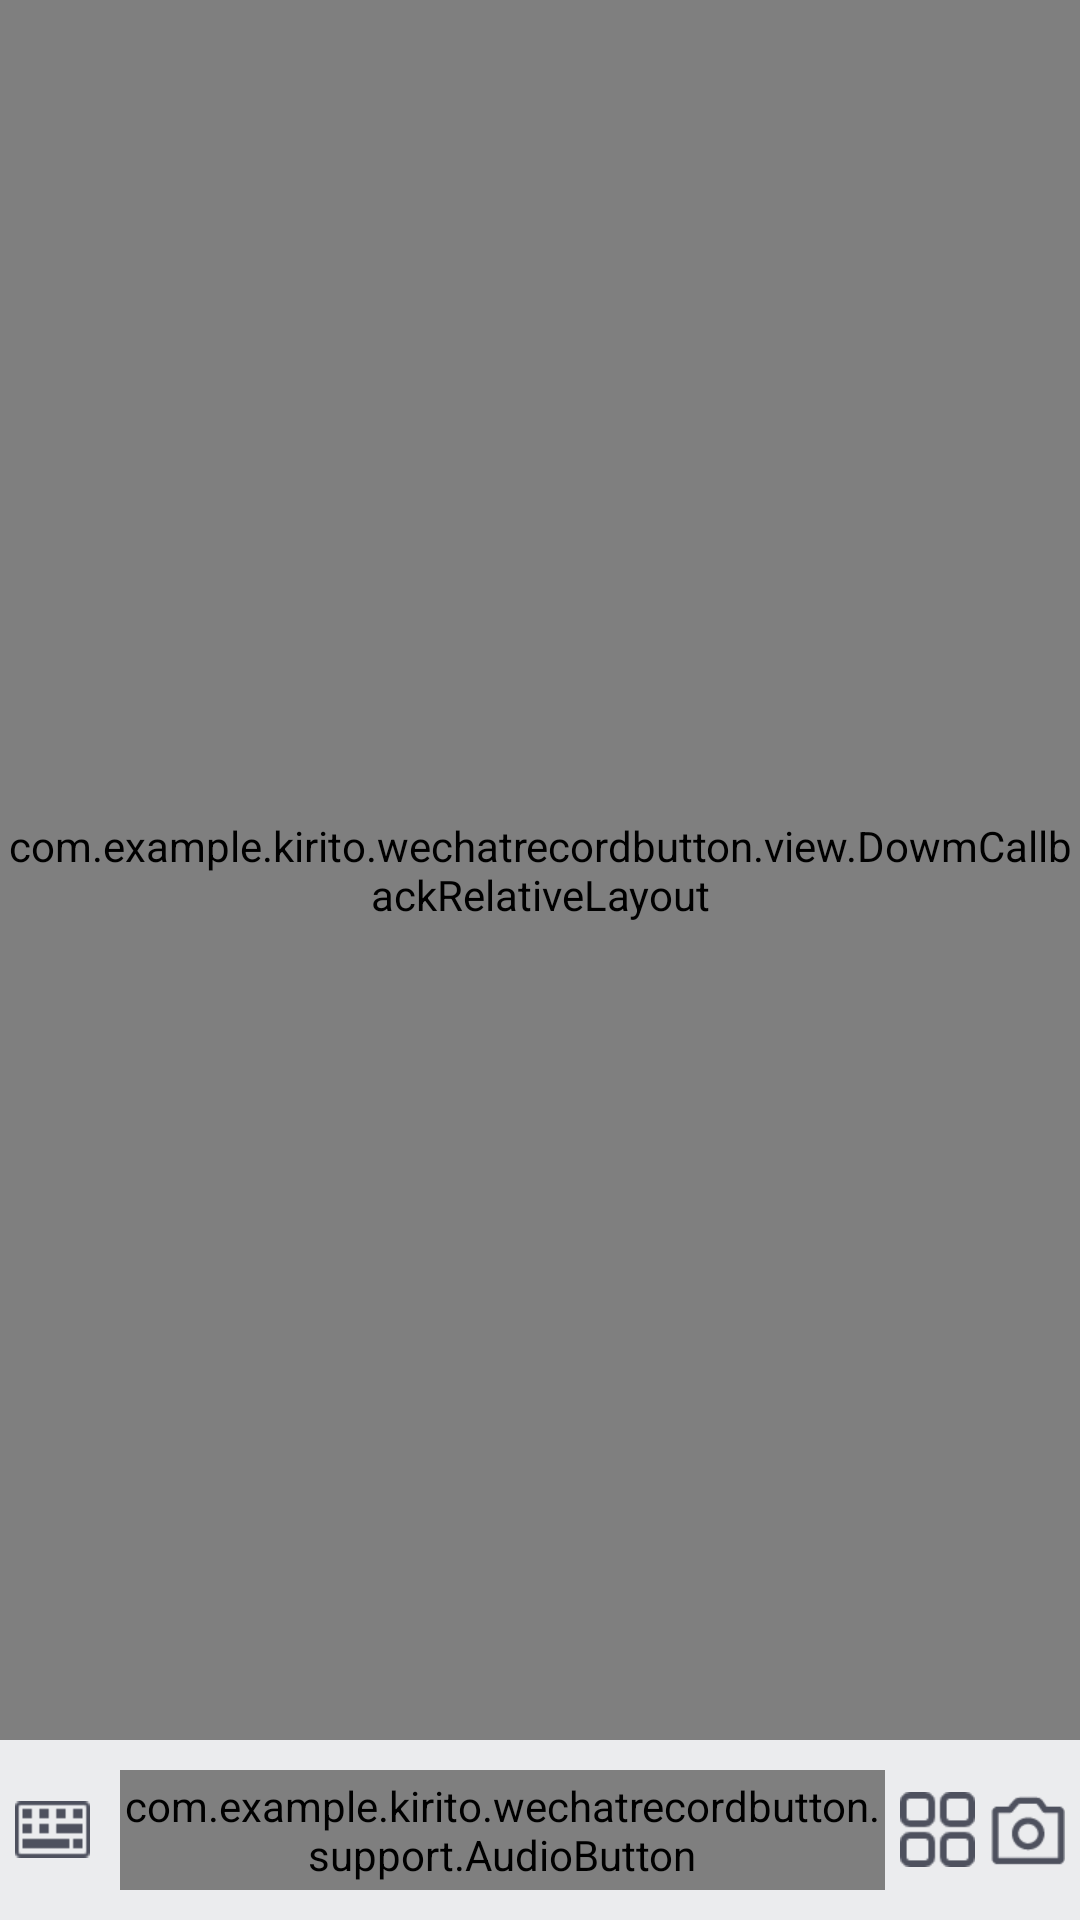

Android layout source for this screen:
<!-- AndroidManifest.xml: application theme AppTheme -->
<!-- res/layout/activity_main.xml -->
<?xml version="1.0" encoding="utf-8"?>
<LinearLayout
    xmlns:android="http://schemas.android.com/apk/res/android"
    xmlns:tools="http://schemas.android.com/tools"
    android:id="@+id/activity_main"
    android:orientation="vertical"
    android:layout_width="match_parent"
    android:layout_height="match_parent"
    tools:context="com.example.kirito.wechatrecordbutton.MainActivity">

    <com.example.kirito.wechatrecordbutton.view.DowmCallbackRelativeLayout
        android:id="@+id/rl_main"
        android:layout_width="match_parent"
        android:layout_height="0dp"
        android:layout_weight="1"
        >
        <ListView
            android:id="@+id/lv"
            android:layout_width="match_parent"
            android:divider="@null"
            android:background="#F6F6F6"
            android:layout_height="match_parent"/>
        <include
            android:id="@+id/rl_dialog"
            layout="@layout/dialog"

            />
    </com.example.kirito.wechatrecordbutton.view.DowmCallbackRelativeLayout>

    <LinearLayout
        android:layout_width="match_parent"
        android:layout_height="60dp"
        android:gravity="center"
        android:background="#EBECEE"
        android:orientation="horizontal">

        <ImageView
            android:layout_width="25dp"
            android:layout_height="25dp"
            android:layout_marginLeft="5dp"
            android:src="@drawable/robot_new_keyboard"
            />

        <com.example.kirito.wechatrecordbutton.support.AudioButton
            android:id="@+id/btn"
            android:layout_width="wrap_content"
            android:layout_height="40dp"
            android:layout_gravity="center"
            android:layout_marginLeft="10dp"
            android:layout_weight="1"
            android:background="@drawable/btn_state_normal_bcg"
            android:text="@string/btn_state_normal"
            android:textColor="#4C4F5C"
            android:textSize="18sp"/>

        <ImageView
            android:layout_width="25dp"
            android:layout_height="25dp"
            android:layout_marginLeft="5dp"
            android:src="@drawable/robot_icon_chat_grid_press"
            />
        <ImageView
            android:layout_width="25dp"
            android:layout_height="25dp"
            android:layout_marginLeft="5dp"
            android:layout_marginRight="5dp"
            android:src="@drawable/robot_icon_chat_extra_press"
            />
    </LinearLayout>


</LinearLayout>
<!-- res/layout/dialog.xml (included above) -->
<?xml version="1.0" encoding="utf-8"?>
<RelativeLayout xmlns:android="http://schemas.android.com/apk/res/android"
                android:layout_width="match_parent"
                android:layout_height="300dp"
                android:layout_alignParentBottom="true"
                android:background="#FFFFFF"
                android:visibility="gone"
    >

    
    <LinearLayout
        android:id="@+id/ll_voice"
        android:layout_width="match_parent"
        android:layout_height="wrap_content"
        android:layout_alignParentBottom="true"
        android:gravity="center"
        android:orientation="vertical">

        <com.example.kirito.wechatrecordbutton.view.NoFocusEditText
            android:id="@+id/et_message"
            android:layout_width="wrap_content"
            android:layout_height="wrap_content"
            android:background="@null"
            android:ellipsize="start"
            android:gravity="top"
            android:maxLines="2"
            android:padding="15dp"
            android:textColor="#666666"
            android:textCursorDrawable="@null"
            />

        <FrameLayout
            android:layout_width="wrap_content"
            android:layout_height="wrap_content"
            >

            <ImageView
                android:id="@+id/iv_voice"
                android:layout_width="60dp"
                android:layout_height="60dp"
                android:layout_gravity="center"
                android:src="@drawable/record_animate_1"/>

            <ImageView
                android:id="@+id/iv_loading"
                android:layout_width="60dp"
                android:layout_height="60dp"
                android:layout_gravity="center"
                android:src="@drawable/voice_loading"
                android:visibility="gone"/>

        </FrameLayout>

        <TextView
            android:id="@+id/tv_label"
            android:layout_width="wrap_content"
            android:layout_height="wrap_content"
            android:layout_margin="20dp"
            android:text="@string/dialog_recording"
            android:textColor="#888888"
            android:textSize="16sp"/>
    </LinearLayout>

    
    
    <LinearLayout
        android:id="@+id/ll_short"
        android:layout_width="match_parent"
        android:layout_height="wrap_content"
        android:layout_centerInParent="true"
        android:gravity="center"
        android:orientation="vertical"
        android:visibility="invisible"
        >

        <TextView
            android:id="@+id/tv_desc1"
            android:layout_width="wrap_content"
            android:layout_height="wrap_content"
            android:layout_gravity="center"
            android:text="说话时间太短了"
            android:textColor="#666666"
            android:textSize="16sp"
            />

        <TextView
            android:id="@+id/tv_desc2"
            android:layout_width="wrap_content"
            android:layout_height="wrap_content"
            android:layout_gravity="center"
            android:layout_marginTop="10dp"
            android:text="按住说话，说完再松开哦"
            android:textColor="#aaaaaa"
            android:textSize="16sp"
            />

        <ImageView
            android:layout_width="100dp"
            android:layout_height="100dp"
            android:layout_margin="20dp"
            android:src="@drawable/error_msg_icon"

            />
    </LinearLayout>
    
    <LinearLayout
        android:id="@+id/ll_up_cancel"
        android:layout_width="wrap_content"
        android:layout_height="wrap_content"
        android:layout_centerInParent="true"
        android:orientation="vertical"
        android:visibility="invisible"
        >

        <TextView
            android:layout_width="wrap_content"
            android:layout_height="wrap_content"
            android:background="#aaaaaa"
            android:padding="5dp"
            android:text="@string/dialog_recording"
            />

        <ImageView
            android:layout_width="80dp"
            android:layout_height="80dp"
            android:layout_margin="40dp"
            android:src="@drawable/cancel_icon"
            />
    </LinearLayout>

</RelativeLayout>
<!-- resources referenced by this layout -->
<resources>
  <!-- drawable btn_state_normal_bcg (drawable) -->
  <?xml version="1.0" encoding="utf-8"?>
  <shape xmlns:android="http://schemas.android.com/apk/res/android">
      <stroke android:color="#aaaaaa" android:width="0.5dp"/>
  
      <solid android:color="#ffffff"/>
  
      <corners android:radius="8dp"/>
  
  </shape>
  <!-- drawable cancel_icon: png bitmap (drawable-xhdpi, 1580 bytes) -->
  <!-- drawable error_msg_icon: png bitmap (drawable-xhdpi, 2726 bytes) -->
  <!-- drawable robot_icon_chat_extra_press: png bitmap (drawable-xhdpi, 463 bytes) -->
  <!-- drawable robot_icon_chat_grid_press: png bitmap (drawable-xhdpi, 318 bytes) -->
  <!-- drawable robot_new_keyboard: png bitmap (drawable-xhdpi, 221 bytes) -->
  <!-- drawable voice_loading: png bitmap (drawable-xhdpi, 4969 bytes) -->
  <string name="btn_state_normal">按下 录音</string>
  <string name="dialog_recording">手指上滑 取消发送</string>
  <style name="AppTheme" parent="Theme.AppCompat.Light.DarkActionBar">
          
          <item name="colorPrimary">@color/colorPrimary</item>
          <item name="colorPrimaryDark">@color/colorPrimaryDark</item>
          <item name="colorAccent">@color/colorAccent</item>
      </style>
  <!-- not gathered from this repository: default colours our renderer supplied (Android Studio template values) -->
  <color name="colorPrimary">#FF6200EE</color>
  <color name="colorPrimaryDark">#FF3700B3</color>
  <color name="colorAccent">#FF03DAC5</color>
</resources>
